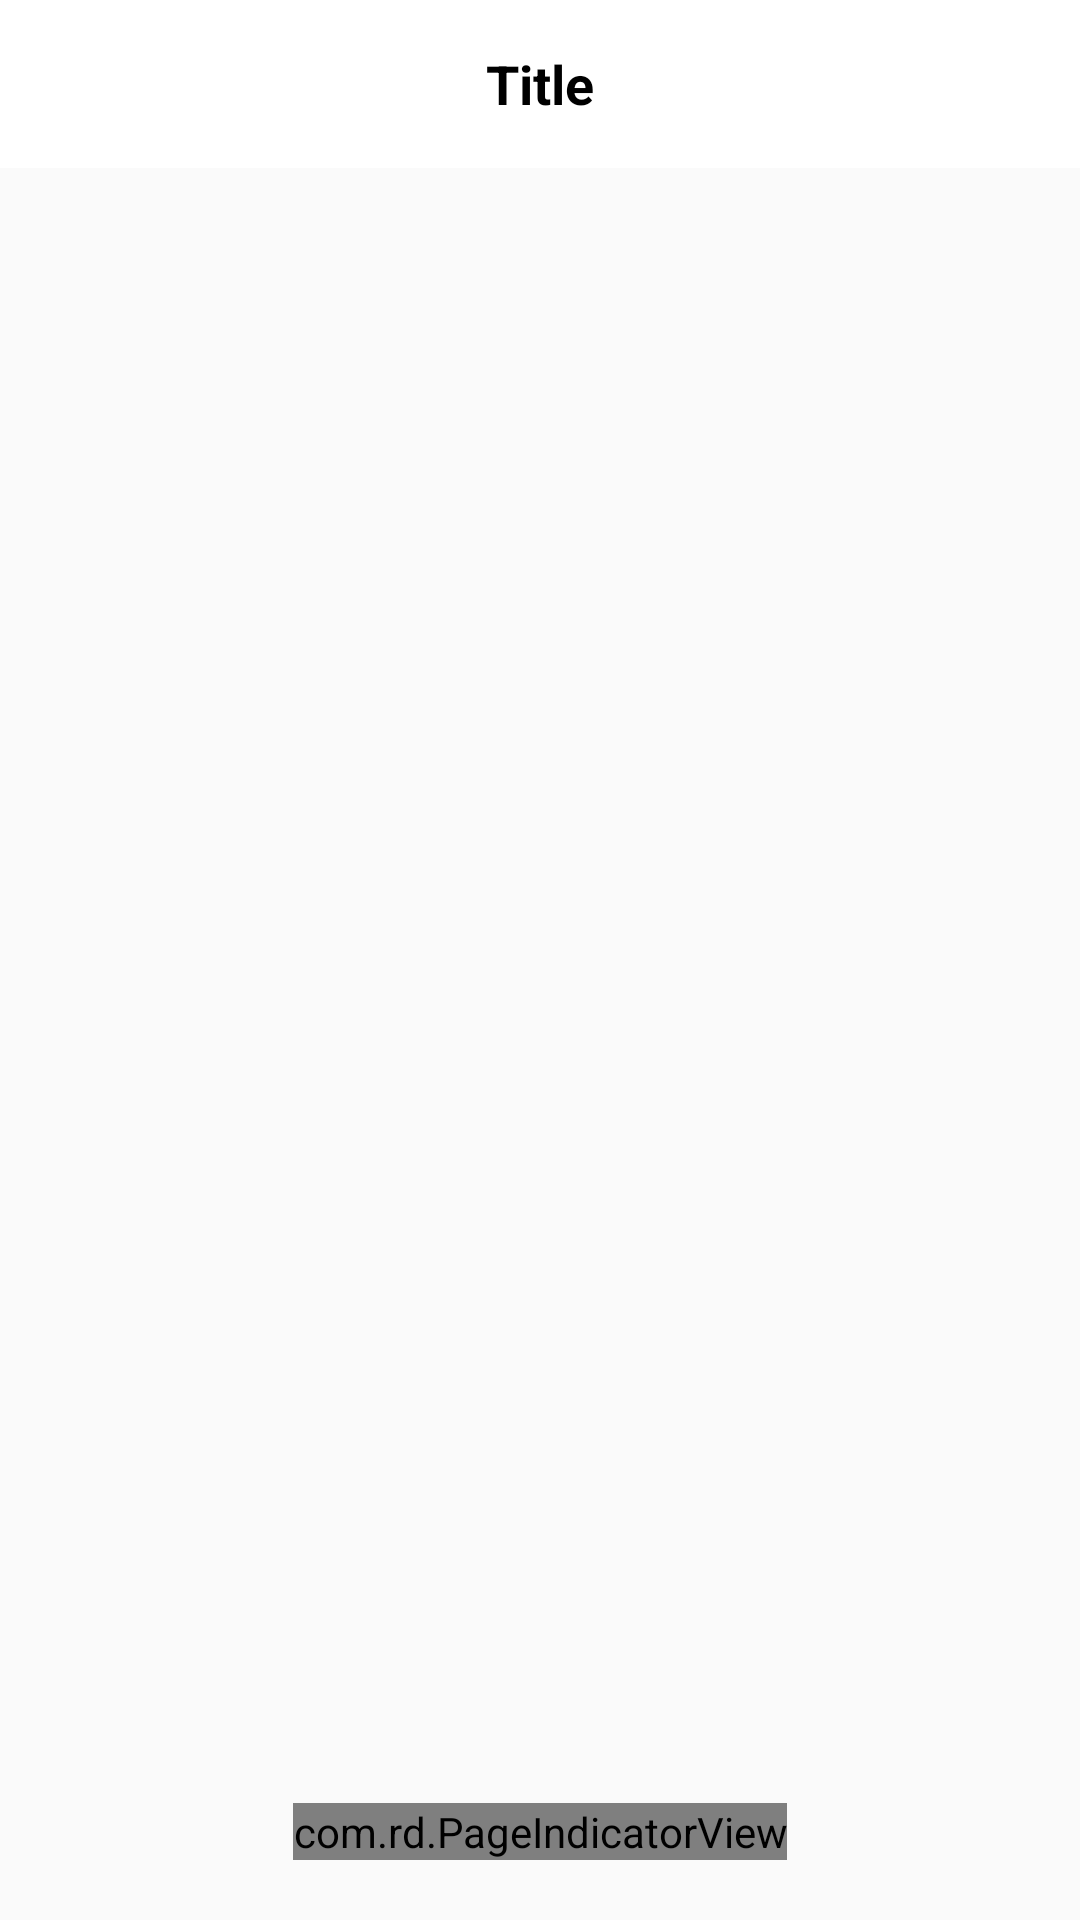

Write the Android layout XML for this screen, with the resource values it uses.
<!-- AndroidManifest.xml: activity theme AppThemeLogin -->
<!-- res/layout/activity_slide_show.xml -->
<?xml version="1.0" encoding="utf-8"?>
<RelativeLayout xmlns:android="http://schemas.android.com/apk/res/android"
    xmlns:app="http://schemas.android.com/apk/res-auto"
    xmlns:attrs="http://schemas.android.com/attrs"
    xmlns:tools="http://schemas.android.com/tools"
    android:layout_width="match_parent"
    android:layout_height="match_parent"
    tools:context="shaz.com.newyear.SlideShowActivity">
    <include
        android:id="@+id/toolbar"
        layout="@layout/toolbar"></include>

    <android.support.v4.view.ViewPager
        android:id="@+id/viewPager"
        android:layout_width="match_parent"
        android:layout_height="match_parent"
        android:layout_below="@+id/toolbar"
        >


    </android.support.v4.view.ViewPager>

    <com.rd.PageIndicatorView
        android:id="@+id/pageIndicatorView"
        android:layout_width="wrap_content"
        android:layout_height="wrap_content"
        android:layout_alignParentBottom="true"
        android:layout_margin="20dp"
        android:layout_centerHorizontal="true"
        app:piv_animationType="drop"
        app:piv_dynamicCount="true"
        app:piv_interactiveAnimation="true"
        app:piv_selectedColor="@color/white"
        app:piv_unselectedColor="@color/colorPrimary"
        app:piv_viewPager="@id/viewPager"
        attrs:piv_padding="12dp"
        attrs:piv_radius="6dp" />

</RelativeLayout>
<!-- res/layout/toolbar.xml (included above) -->
<?xml version="1.0" encoding="utf-8"?>
<android.support.v7.widget.Toolbar xmlns:android="http://schemas.android.com/apk/res/android"
    xmlns:app="http://schemas.android.com/apk/res-auto"
    android:id="@+id/toolbar"
    android:layout_width="match_parent"
    android:layout_height="wrap_content"

    android:background="@android:color/white"
    android:contentInsetEnd="0dp"
    android:contentInsetLeft="0dp"
    android:contentInsetRight="0dp"
    android:contentInsetStart="0dp"
    android:visibility="visible"
    app:contentInsetEnd="0dp"
    app:contentInsetLeft="0dp"
    app:contentInsetRight="0dp"
    app:contentInsetStart="0dp"
    app:theme="@style/ThemeOverlay.AppCompat.Dark.ActionBar">

    <RelativeLayout
        android:layout_width="match_parent"
        android:layout_height="wrap_content">

        <ImageView
            android:id="@+id/ivBackIcon"
            android:layout_width="30dp"
            android:layout_height="30dp"
            android:visibility="visible"
            android:layout_marginLeft="5dp"
            android:src="@drawable/burger_icon"></ImageView>



        <TextView

            android:id="@+id/tvTitleToolbar"
            android:layout_width="wrap_content"
            android:layout_height="wrap_content"
            android:layout_centerInParent="true"
            android:layout_gravity="center"
            android:textColor="@android:color/black"
            android:textSize="18sp"
            android:text="Title"
            android:textStyle="bold" />


    </RelativeLayout>
</android.support.v7.widget.Toolbar>
<!-- resources referenced by this layout -->
<resources>
  <style name="AppThemeLogin" parent="Theme.AppCompat.Light">
          
  
          <item name="windowActionBar">false</item>
          <item name="windowNoTitle">true</item>
          <item name="android:windowFullscreen">true</item>
          <item name="android:windowContentOverlay">@null</item>
      </style>
  <!-- not gathered from this repository: default colours our renderer supplied (Android Studio template values) -->
  <color name="white">#FFFFFFFF</color>
  <color name="colorPrimary">#FF6200EE</color>
</resources>
